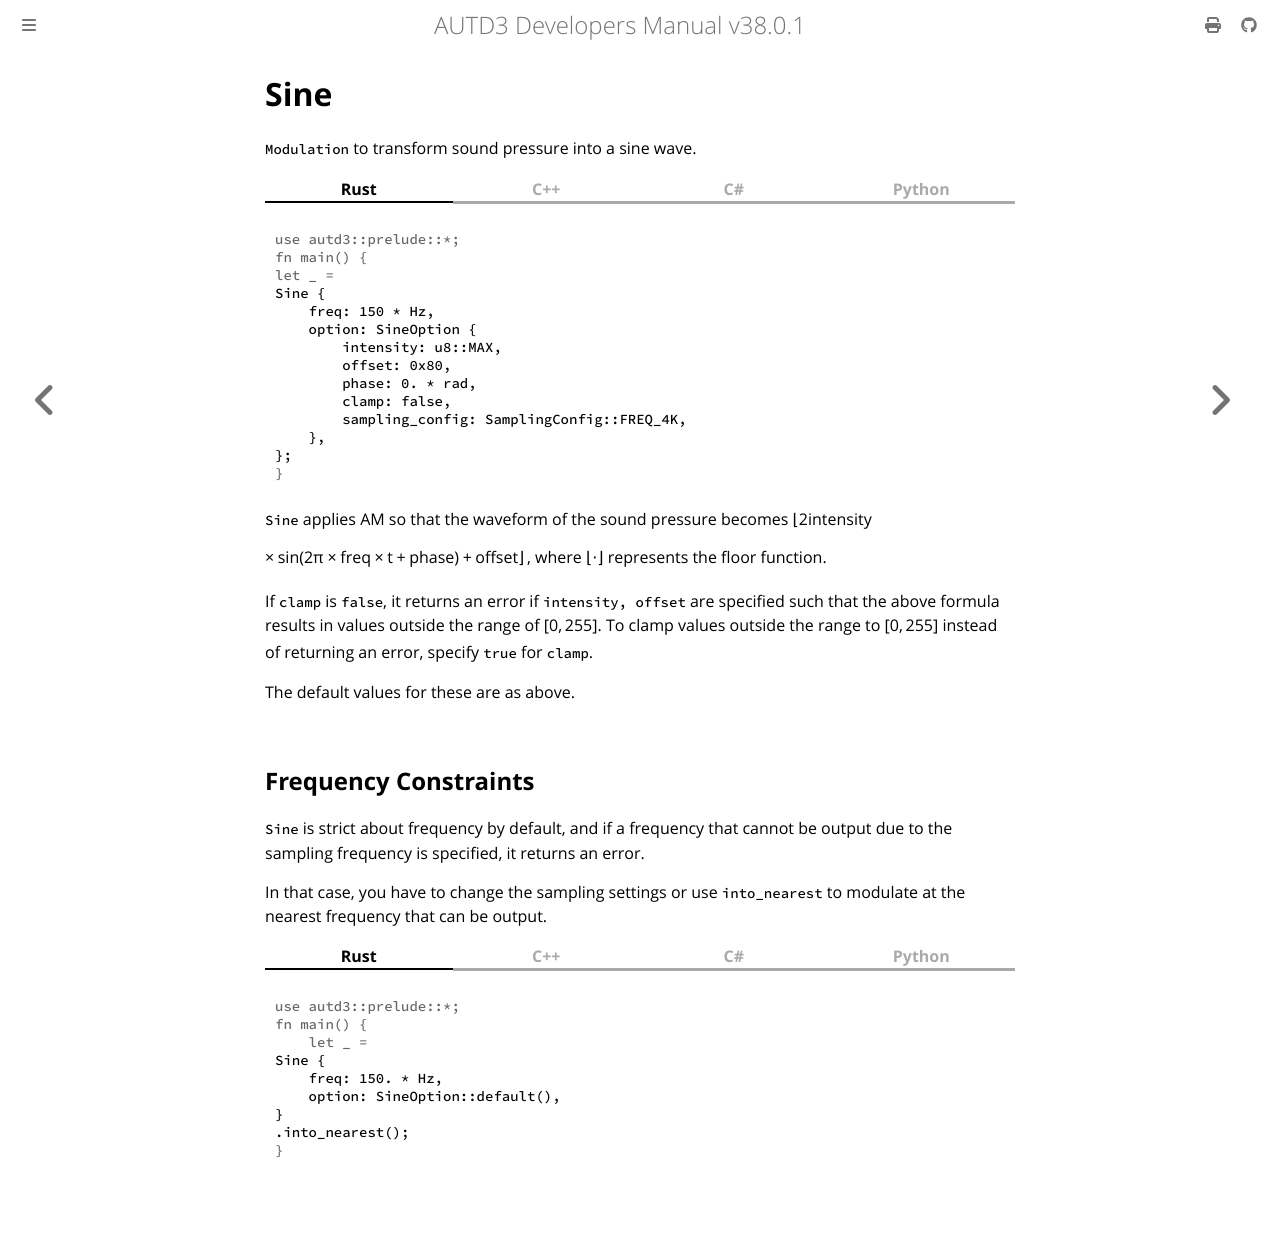

repository: shinolab/autd3-doc · page: en/Users_Manual/API/modulation/sine.html · generator: mdbook

# Sine

`Modulation` to transform sound pressure into a sine wave.

{{ #tabs }}
{{ #tab name=Rust }}
```rust
{{#include ../../../../codes/Users_Manual/modulation/sine_0.rs}}
```
{{ #endtab }}
{{ #tab name=C++ }}
```cpp
{{#include ../../../../codes/Users_Manual/modulation/sine_0.cpp}}
```
{{ #endtab }}
{{ #tab name=C# }}
```cs
{{#include ../../../../codes/Users_Manual/modulation/sine_0.cs}}
```
{{ #endtab }}
{{ #tab name=Python }}
```python
{{#include ../../../../codes/Users_Manual/modulation/sine_0.py}}
```
{{ #endtab }}
{{ #endtabs }}

`Sine` applies AM so that the waveform of the sound pressure becomes
$$
    \left\lfloor\frac{\text{intensity}}{2} \times \sin(2\pi \times \text{freq} \times t + \text{phase}) + \text{offset}\right\rfloor,
$$
where $\lfloor\cdot\rfloor$ represents the floor function.

If `clamp` is `false`, it returns an error if `intensity, offset` are specified such that the above formula results in values outside the range of $[0,255]$.
To clamp values outside the range to $[0,255]$ instead of returning an error, specify `true` for `clamp`.

The default values for these are as above.

## Frequency Constraints

`Sine` is strict about frequency by default, and if a frequency that cannot be output due to the sampling frequency is specified, it returns an error.

In that case, you have to change the sampling settings or use `into_nearest` to modulate at the nearest frequency that can be output.

{{ #tabs }}
{{ #tab name=Rust }}
```rust
{{#include ../../../../codes/Users_Manual/modulation/sine_2.rs}}
```
{{ #endtab }}
{{ #tab name=C++ }}
```cpp
{{#include ../../../../codes/Users_Manual/modulation/sine_2.cpp}}
```
{{ #endtab }}
{{ #tab name=C# }}
```cs
{{#include ../../../../codes/Users_Manual/modulation/sine_2.cs}}
```
{{ #endtab }}
{{ #tab name=Python }}
```python
{{#include ../../../../codes/Users_Manual/modulation/sine_2.py}}
```
{{ #endtab }}
{{ #endtabs }}
